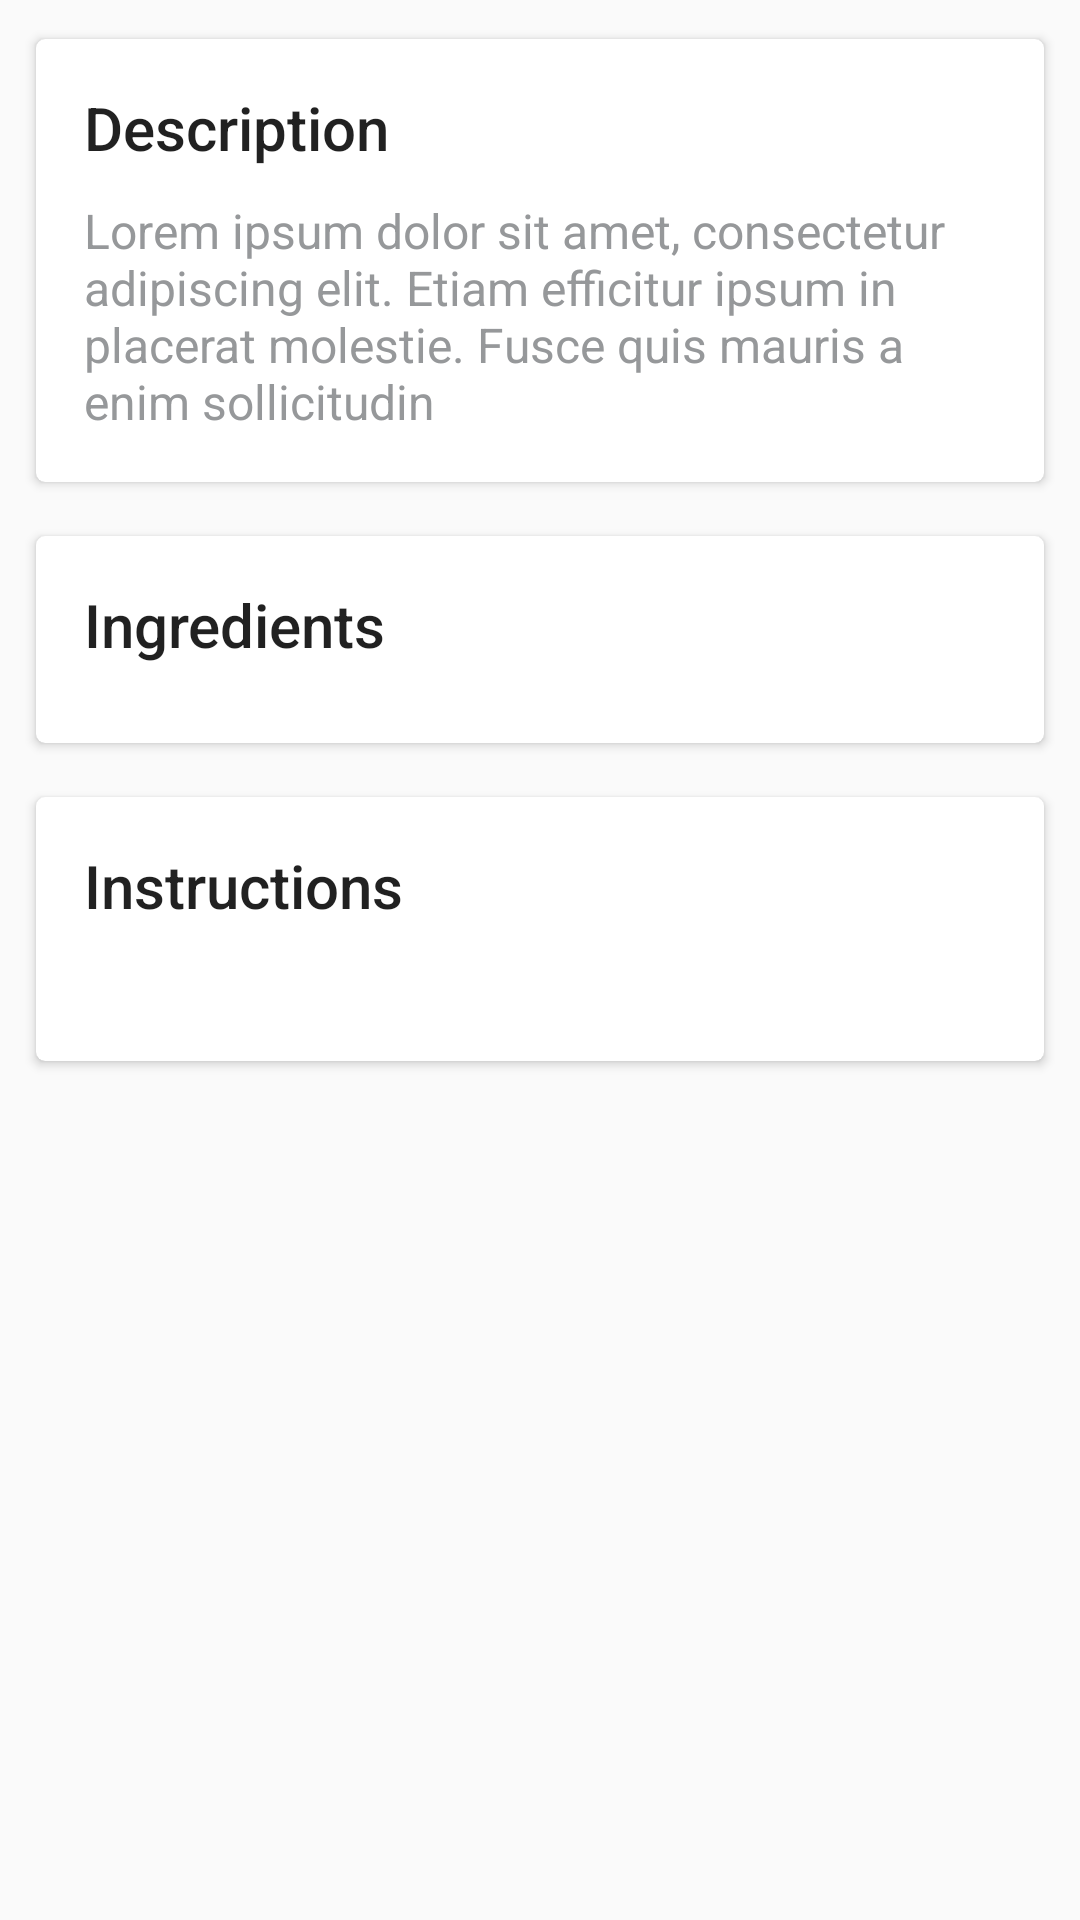

Android layout source for this screen:
<!-- AndroidManifest.xml: application theme AppTheme -->
<!-- res/layout/include_recipe_details_content.xml -->
<?xml version="1.0" encoding="utf-8"?>
<LinearLayout xmlns:android="http://schemas.android.com/apk/res/android"
    xmlns:app="http://schemas.android.com/apk/res-auto"
    android:layout_width="match_parent"
    android:layout_height="match_parent"
    android:orientation="vertical">

    <LinearLayout
        android:layout_width="match_parent"
        android:layout_height="match_parent"
        android:orientation="vertical"
        android:padding="@dimen/spacing_medium">

        <android.support.v7.widget.CardView
            android:layout_width="match_parent"
            android:layout_height="wrap_content"
            android:layout_margin="5dp"
            app:cardCornerRadius="3dp"
            app:cardElevation="2dp"
            app:cardUseCompatPadding="true">

            <LinearLayout
                android:layout_width="match_parent"
                android:layout_height="match_parent"
                android:orientation="vertical"
                android:padding="@dimen/spacing_large">

                <TextView
                    android:layout_width="match_parent"
                    android:layout_height="wrap_content"
                    android:paddingBottom="@dimen/spacing_middle"
                    android:text="Description"
                    android:textAppearance="@style/TextAppearance.AppCompat.Title" />

                <TextView
                    android:layout_width="match_parent"
                    android:layout_height="wrap_content"
                    android:text="@string/middle_lorem_ipsum"
                    android:textAppearance="@style/TextAppearance.AppCompat.Subhead"
                    android:textColor="@color/grey_hard" />
            </LinearLayout>
        </android.support.v7.widget.CardView>

        <android.support.v7.widget.CardView
            android:layout_width="match_parent"
            android:layout_height="wrap_content"
            android:layout_margin="5dp"
            app:cardCornerRadius="3dp"
            app:cardElevation="2dp"
            app:cardUseCompatPadding="true">

            <LinearLayout
                android:layout_width="match_parent"
                android:layout_height="match_parent"
                android:orientation="vertical"
                android:padding="@dimen/spacing_large">

                <TextView
                    android:layout_width="match_parent"
                    android:layout_height="wrap_content"
                    android:paddingBottom="@dimen/spacing_middle"
                    android:text="Ingredients"
                    android:textAppearance="@style/TextAppearance.AppCompat.Title" />

                <LinearLayout
                    android:id="@+id/ingredients"
                    android:layout_width="match_parent"
                    android:layout_height="wrap_content"
                    android:orientation="vertical"/>

            </LinearLayout>

        </android.support.v7.widget.CardView>

        <android.support.v7.widget.CardView
            android:layout_width="match_parent"
            android:layout_height="wrap_content"
            android:layout_margin="5dp"
            app:cardCornerRadius="3dp"
            app:cardElevation="2dp"
            app:cardUseCompatPadding="true">

            <LinearLayout
                android:layout_width="match_parent"
                android:layout_height="match_parent"
                android:orientation="vertical"
                android:padding="@dimen/spacing_large">

                <TextView
                    android:layout_width="match_parent"
                    android:layout_height="wrap_content"
                    android:paddingBottom="@dimen/spacing_middle"
                    android:text="Instructions"
                    android:textAppearance="@style/TextAppearance.AppCompat.Title" />

                <TextView
                    android:id="@+id/instructions"
                    android:layout_width="match_parent"
                    android:layout_height="wrap_content" />
            </LinearLayout>

        </android.support.v7.widget.CardView>
    </LinearLayout>
</LinearLayout>
<!-- resources referenced by this layout -->
<resources>
  <color name="grey_hard">#96989A</color>
  <dimen name="spacing_large">16dp</dimen>
  <dimen name="spacing_medium">4dp</dimen>
  <dimen name="spacing_middle">10dp</dimen>
  <string name="middle_lorem_ipsum">Lorem ipsum dolor sit amet, consectetur adipiscing elit. Etiam efficitur ipsum in placerat molestie.  Fusce quis mauris a enim sollicitudin</string>
  <style name="AppTheme" parent="BaseTheme" />
  <style name="BaseTheme" parent="Theme.AppCompat.Light.NoActionBar">
          <item name="colorPrimary">@color/colorPrimary</item> 
          <item name="colorPrimaryDark">@color/colorPrimaryDark</item> 
          <item name="colorControlHighlight">@color/colorPrimaryLight</item> 
          <item name="colorAccent">@color/colorAccent</item>
      </style>
  <color name="colorPrimary">#9D1BB3</color>
  <color name="colorPrimaryDark">#9119AE</color>
  <color name="colorPrimaryLight">#A73CC2</color>
  <color name="colorAccent">#FE5722</color>
</resources>
